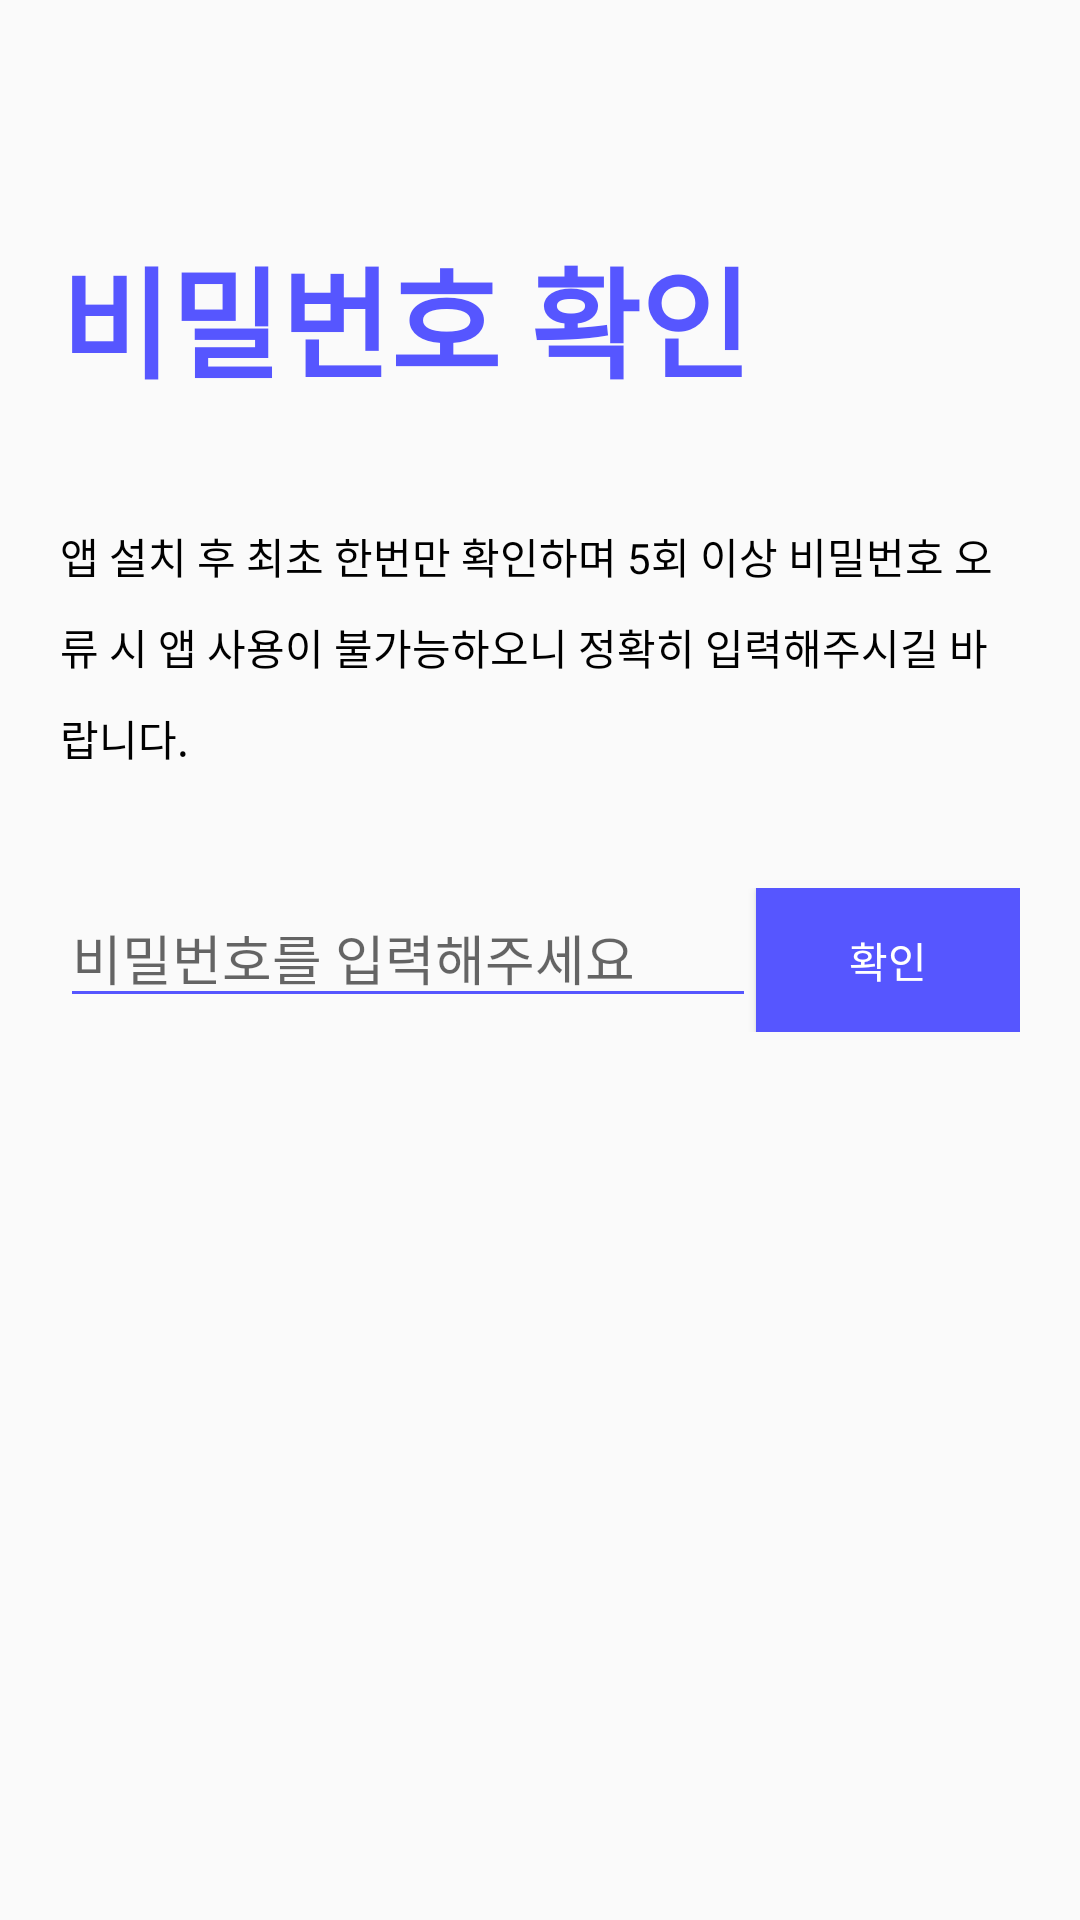

Write the Android layout XML for this screen, with the resource values it uses.
<!-- AndroidManifest.xml: application theme AppTheme -->
<!-- res/layout/activity_password.xml -->
<?xml version="1.0" encoding="utf-8"?>
<RelativeLayout xmlns:android="http://schemas.android.com/apk/res/android"
    android:layout_width="match_parent"
    android:layout_height="match_parent"
    xmlns:app="http://schemas.android.com/apk/res-auto">

    <TextView
        android:id="@+id/tv_password_title"
        android:layout_width="wrap_content"
        android:layout_height="wrap_content"
        android:layout_above="@+id/tv_password_info"
        android:layout_margin="20dp"
        android:text="@string/password_title"
        android:textSize="40dp"
        android:textStyle="bold"
        android:textColor="@color/colorCustome_blue"/>

    <TextView
        android:id="@+id/tv_password_info"
        android:layout_width="wrap_content"
        android:layout_height="wrap_content"
        android:layout_above="@+id/rl_password"
        android:layout_margin="20dp"
        android:text="@string/password_info"
        android:textColor="@color/colorBlack"
        android:lineSpacingExtra="10dp"/>

    <RelativeLayout
        android:id="@+id/rl_password"
        android:layout_width="match_parent"
        android:layout_height="wrap_content"
        android:layout_centerInParent="true"
        android:layout_margin="20dp">

        <EditText
            android:id="@+id/et_password_input"
            android:layout_width="match_parent"
            android:layout_height="wrap_content"
            android:layout_toLeftOf="@+id/bt_password_ok"
            android:ems="10"
            android:hint="@string/password_hint"
            android:inputType="textPassword"
            app:theme="@style/EditTextStyle"/>

        <Button
            android:id="@+id/bt_password_ok"
            android:layout_width="wrap_content"
            android:layout_height="wrap_content"
            android:layout_alignParentRight="true"
            android:background="@color/colorCustome_blue"
            android:clickable="false"
            android:text="@string/workerName_ok"
            android:textColor="@color/colorWhite"/>
    </RelativeLayout>

</RelativeLayout>
<!-- resources referenced by this layout -->
<resources>
  <color name="colorBlack">#000000</color>
  <color name="colorCustome_blue">#5656ff</color>
  <color name="colorWhite">#FFFFFF</color>
  <string name="password_hint">비밀번호를 입력해주세요</string>
  <string name="password_info">앱 설치 후 최초 한번만 확인하며 5회 이상 비밀번호 오류 시 앱 사용이 불가능하오니 정확히 입력해주시길 바랍니다.</string>
  <string name="password_title">비밀번호 확인</string>
  <string name="workerName_ok">확인</string>
  <style name="EditTextStyle" parent="Widget.AppCompat.EditText">
          <item name="android:colorControlNormal">@color/colorCustome_blue</item>
          <item name="android:colorControlActivated">@color/colorCustome_blue</item>
      </style>
  <style name="AppTheme" parent="Theme.AppCompat.Light.NoActionBar">
          
          <item name="colorPrimary">@color/colorPrimary</item>
          <item name="colorPrimaryDark">@color/colorCustome_blue</item>
          <item name="colorAccent">@color/colorAccent</item>
      </style>
  <color name="colorPrimary">#008577</color>
  <color name="colorAccent">#D81B60</color>
</resources>
